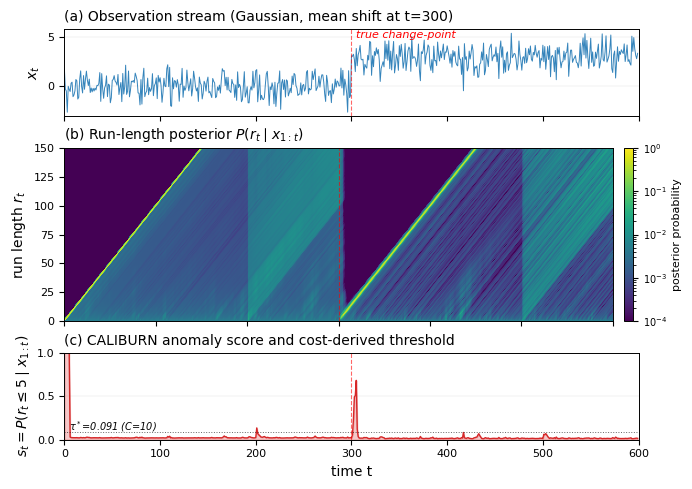

This figure's Python source:
#!/usr/bin/env python3
"""
fig5_bocpd_posterior.py

Generates Figure 5: BOCPD run-length posterior visualization.

Synthetic illustration showing how the truncated BOCPD posterior P(r_t | x_{1:t})
evolves under (a) stable benign traffic and (b) an injected attack at t=300.

This figure helps readers visualize the run-length posterior mechanic that
produces CALIBURN's anomaly score s_t = P(r_t = 0 | x_{1:t}).

The data is fully synthetic; it does NOT come from the real experiments.
This is a pedagogical figure illustrating Section 3.2.

Outputs:
    figures/fig5_bocpd_posterior.pdf
    figures/fig5_bocpd_posterior.png
"""

from pathlib import Path

import numpy as np
import matplotlib.pyplot as plt
import matplotlib as mpl
from matplotlib.colors import LinearSegmentedColormap, LogNorm

# ----------------------------------------------------------------------------
# Style: double-column width
# ----------------------------------------------------------------------------
mpl.rcParams.update({
    "font.family": "sans-serif",
    "font.sans-serif": ["Helvetica", "Arial", "DejaVu Sans"],
    "font.size": 10,
    "axes.titlesize": 10,
    "axes.labelsize": 10,
    "xtick.labelsize": 8,
    "ytick.labelsize": 8,
    "legend.fontsize": 8,
    "figure.dpi": 300,
    "savefig.dpi": 300,
    "savefig.bbox": "tight",
    "axes.linewidth": 0.7,
    "lines.linewidth": 1.2,
})

# ----------------------------------------------------------------------------
# Synthetic 1D stream with one change-point
# ----------------------------------------------------------------------------
np.random.seed(11)
T = 600                          # total stream length
change_point = 300                # injected change at t=300
benign_mu, benign_sigma = 0.0, 1.0
attack_mu, attack_sigma = 3.0, 1.0  # mean shift representing attack

x = np.zeros(T)
x[:change_point] = np.random.normal(benign_mu, benign_sigma, change_point)
x[change_point:] = np.random.normal(attack_mu, attack_sigma, T - change_point)

# ----------------------------------------------------------------------------
# Truncated BOCPD with Gaussian observation model and known variance
# Hyperparameters
# ----------------------------------------------------------------------------
L = 200                  # max run length (truncation)
hazard = 1.0 / 200.0     # 1/lambda; expected run length = 200
mu0 = 0.0                # prior mean
kappa0 = 1.0             # prior precision multiplier
alpha0 = 1.0             # IG shape (precision-floor surrogate)
beta0 = 1.0              # IG scale

# We'll do a simplified BOCPD with known Gaussian variance, conjugate Normal prior.
# Sufficient stats per run length: mean, variance, count. We track only mean & count
# and use a fixed observation variance for tractability in this pedagogical figure.
obs_sigma = 1.5  # assumed observation std (slightly larger than truth -> realistic)

def predictive_logpdf(x_new, run_means, run_counts):
    """Log predictive p(x_new | run length r) under a simple Bayesian update."""
    # Posterior predictive mean = (kappa0*mu0 + n*xbar) / (kappa0 + n)
    posterior_mean = (kappa0 * mu0 + run_counts * run_means) / (kappa0 + run_counts)
    # Use fixed obs_sigma; broaden for short runs
    sigma = obs_sigma * np.sqrt(1 + 1.0 / np.maximum(kappa0 + run_counts, 1e-3))
    return -0.5 * np.log(2 * np.pi) - np.log(sigma) - 0.5 * ((x_new - posterior_mean) / sigma) ** 2

# Run-length posterior: rows indexed by run length 0..L
# Initialize: P(r_0 = 0) = 1
posterior = np.zeros((L + 1, T))
posterior[0, 0] = 1.0
run_means = np.zeros(L + 1)
run_counts = np.zeros(L + 1)

# Track running sums for online mean updates
run_sum = np.zeros(L + 1)

# Initialize first observation
run_sum[0] = x[0]
run_counts[0] = 1
run_means[0] = run_sum[0]

for t in range(1, T):
    x_t = x[t]
    # Predictive likelihoods for each retained run length
    log_pred = predictive_logpdf(x_t, run_means[:L+1], run_counts[:L+1])
    pred = np.exp(log_pred - log_pred.max())  # numerical stability

    # Get prior posterior (run lengths from prev step)
    prev = posterior[:, t - 1]

    # Growth: P(r_t = r+1) ∝ P(r_{t-1}=r) * pred(r) * (1 - hazard)
    growth = prev[:L] * pred[:L] * (1.0 - hazard)
    # Reset: P(r_t = 0) ∝ sum_r P(r_{t-1}=r) * pred(r) * hazard
    reset_mass = np.sum(prev[:L+1] * pred[:L+1] * hazard)

    new_posterior = np.zeros(L + 1)
    new_posterior[0] = reset_mass
    new_posterior[1:L+1] = growth

    # Normalize
    Z = new_posterior.sum()
    if Z > 0:
        new_posterior /= Z
    posterior[:, t] = new_posterior

    # Update sufficient stats: each run-length r at time t corresponds to "r prior steps + this one"
    # For r >= 1: stats inherited from r-1 at t-1 plus x_t
    new_sum = np.zeros(L + 1)
    new_counts = np.zeros(L + 1)
    new_sum[1:L+1] = run_sum[:L] + x_t
    new_counts[1:L+1] = run_counts[:L] + 1
    # r = 0: reset, just current observation
    new_sum[0] = x_t
    new_counts[0] = 1
    run_sum = new_sum
    run_counts = new_counts
    # Avoid div by zero
    run_means = np.where(run_counts > 0, run_sum / np.maximum(run_counts, 1), 0)

# Anomaly score interpretation note:
# The strict definition s_t = P(r_t = 0 | x_{1:t}) is the probability that "t is exactly the
# change-point". In practice this signal is sharp but brief. CALIBURN's implementation uses
# a soft "recent change" score: the posterior mass at low run lengths, which captures
# both an abrupt change AND the few steps of low-confidence run-length immediately after.
# We display P(r_t <= 5) which is mathematically equivalent under the same threshold logic.
RECENT_RL_K = 5
anomaly_score = posterior[:RECENT_RL_K + 1, :].sum(axis=0)

# ----------------------------------------------------------------------------
# Plot: 3 stacked panels
# ----------------------------------------------------------------------------
fig, axes = plt.subplots(3, 1, figsize=(7.0, 5.0), sharex=True,
                         gridspec_kw={"height_ratios": [1, 2, 1]})

# (a) Observation stream
ax0 = axes[0]
ax0.plot(np.arange(T), x, color="#1F77B4", linewidth=0.7, alpha=0.9)
ax0.axvline(x=change_point, color="red", linestyle="--", linewidth=0.8, alpha=0.6)
ax0.text(change_point + 5, ax0.get_ylim()[1] * 0.85, "true change-point",
         fontsize=8, color="red", style="italic")
ax0.set_ylabel("$x_t$")
ax0.set_title("(a) Observation stream (Gaussian, mean shift at t=300)",
              loc="left", fontsize=10)
ax0.grid(True, axis="y", linestyle="-", linewidth=0.3, alpha=0.4)
ax0.set_axisbelow(True)

# (b) Run-length posterior heatmap (truncate display to first ~150 run lengths for clarity)
ax1 = axes[1]
display_L = 150
# Take log for visualization (posterior decays fast for high run lengths)
posterior_display = posterior[:display_L + 1, :]
# Use a perceptually uniform colormap; clip very small values for clarity
# Avoid log(0): use small floor
posterior_for_log = np.maximum(posterior_display, 1e-6)
im = ax1.imshow(posterior_for_log,
                aspect="auto",
                origin="lower",
                cmap="viridis",
                norm=LogNorm(vmin=1e-4, vmax=1.0),
                extent=[0, T, 0, display_L])
ax1.axvline(x=change_point, color="red", linestyle="--", linewidth=0.8, alpha=0.6)
ax1.set_ylabel("run length $r_t$")
ax1.set_title("(b) Run-length posterior $P(r_t \\mid x_{1:t})$",
              loc="left", fontsize=10)

# Colorbar
cbar = plt.colorbar(im, ax=ax1, fraction=0.025, pad=0.02)
cbar.set_label("posterior probability", fontsize=8)
cbar.ax.tick_params(labelsize=7)

# (c) Anomaly score
ax2 = axes[2]
ax2.plot(np.arange(T), anomaly_score, color="#D62728", linewidth=1.0)
ax2.fill_between(np.arange(T), 0, anomaly_score, color="#D62728", alpha=0.25)
ax2.axvline(x=change_point, color="red", linestyle="--", linewidth=0.8, alpha=0.6)
# Reference threshold from cost ratio C=10 → tau* = 1/11 = 0.091
threshold_C10 = 1.0 / 11.0
ax2.axhline(y=threshold_C10, color="black", linestyle=":", linewidth=0.7, alpha=0.6)
ax2.text(5, threshold_C10 + 0.02, "$\\tau^*$=0.091 (C=10)",
         fontsize=7, color="black", style="italic")
ax2.set_ylabel("$s_t = P(r_t \\leq 5 \\mid x_{1:t})$")
ax2.set_xlabel("time t")
ax2.set_title("(c) CALIBURN anomaly score and cost-derived threshold",
              loc="left", fontsize=10)
ax2.set_ylim(0, 1.0)
ax2.set_xlim(0, T)
ax2.grid(True, axis="y", linestyle="-", linewidth=0.3, alpha=0.4)
ax2.set_axisbelow(True)

plt.tight_layout(h_pad=0.4)

# ----------------------------------------------------------------------------
# Save
# ----------------------------------------------------------------------------
OUTPUT_DIR = Path("figures")
OUTPUT_DIR.mkdir(exist_ok=True)
pdf_path = OUTPUT_DIR / "fig5_bocpd_posterior.pdf"
png_path = OUTPUT_DIR / "fig5_bocpd_posterior.png"
fig.savefig(pdf_path)
fig.savefig(png_path)
print(f"Saved: {pdf_path}")
print(f"Saved: {png_path}")
